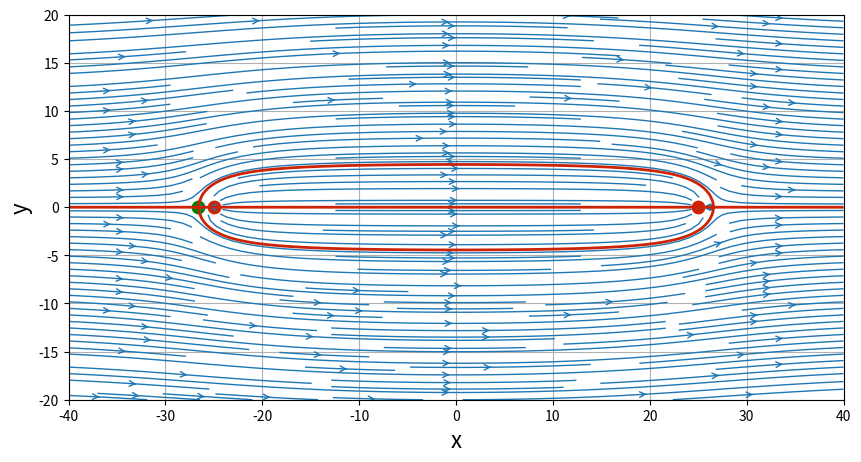
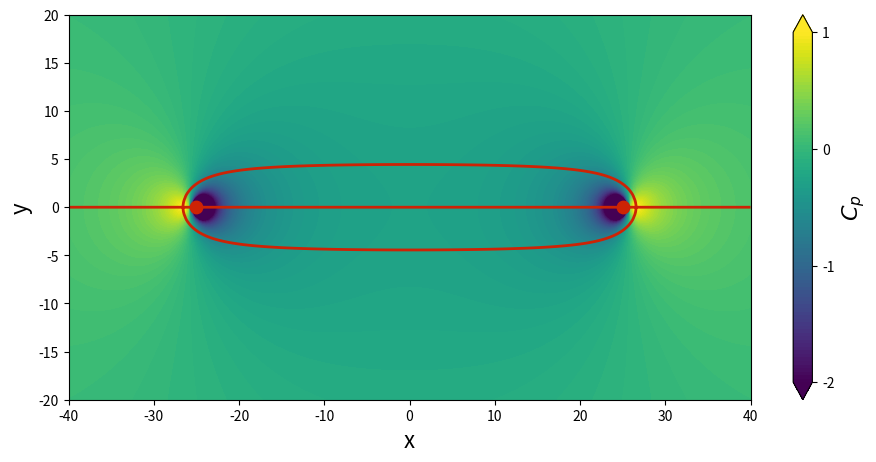

Write the Python code that produced these figures, in order.
#!/usr/bin/python

from math import *
import numpy as np
import matplotlib.pyplot as plt


N = 200                               # Number of points in each direction
x_start, x_end = -40.0, 40.0            # x-direction boundaries
y_start, y_end = -20.0, 20.0            # y-direction boundaries
x = np.linspace(x_start, x_end, N)    # 1D-array for x
y = np.linspace(y_start, y_end, N)    # 1D-array for y
X, Y = np.meshgrid(x, y)              # generates a mesh grid

u_inf = 1.0        # freestream speed

# computes the freestream velocity field
u_freestream = u_inf * np.ones((N, N), dtype=float)
v_freestream = np.zeros((N, N), dtype=float)

# computes the stream-function
psi_freestream = u_inf * Y

def get_velocity(strength, xs, ys, X, Y):
    """Returns the velocity field generated by a source/sink.

    Arguments
    ---------
    strength -- strength of the source/sink.
    xs, ys -- coordinates of the source/sink.
    X, Y -- mesh grid.
    """
    u = strength/(2*pi)*(X-xs)/((X-xs)**2+(Y-ys)**2)
    v = strength/(2*pi)*(Y-ys)/((X-xs)**2+(Y-ys)**2)

    return u, v

def get_stream_function(strength, xs, ys, X, Y):
    """Returns the strem-function generated by a source/sink.

    Arguments
    ---------
    strength -- strength of the source/sink.
    xs, ys -- coordinates of the source/sink.
    X, Y -- mesh grid.
    """
    psi = strength/(2*pi)*np.arctan2((Y-ys), (X-xs))

    return psi

def get_waves(strength, depth, U, distance):
    """Returns steady-state waves resulting from rankine body"""
    # Adhere to the report terminology:
    M = float(strength)
    f = float(depth)
    R = float(distance)


    g = 9.81
    h = 4*M/U*np.sqrt(2*np.pi*g/(R*U**2))*exp((-g*f)/U**2)*cos(g*R/U**2+np.pi/4)
    return h

strength_source = 10.0            # strength of the source
x_source, y_source = -25.0, 0.0   # location of the source

strength_sink = -strength_source        # strength of the sink
x_sink, y_sink = 25.0, 0.0   # location of the sink

# computes the stream-function
psi_source = get_stream_function(strength_source, x_source, y_source, X, Y)
psi_sink = get_stream_function(strength_sink, x_sink, y_sink, X, Y)

u_source, v_source = get_velocity(strength_source, x_source, y_source, X, Y)
u_sink, v_sink = get_velocity(strength_sink, x_sink, y_sink, X, Y)


# superposition of a source and a sink on the freestream
u = u_freestream + u_source + u_sink
v = v_freestream + v_source + v_sink
psi = psi_freestream + psi_source + psi_sink

# plots the streamlines
#%matplotlib inline

size = 10
plt.figure(figsize=(size, (y_end-y_start)/(x_end-x_start)*size))
plt.grid(True)
plt.xlabel('x', fontsize=16)
plt.ylabel('y', fontsize=16)
plt.xlim(x_start, x_end)
plt.ylim(y_start, y_end)
plt.streamplot(X, Y, u, v, density=2, linewidth=1, arrowsize=1, arrowstyle='->')
plt.scatter([x_source, x_sink], [y_source, y_sink], color='#CD2305', s=80, marker='o')

# calculates the stagnation point
x_stagnation = x_source - strength_source/(2*pi*u_inf)
y_stagnation = y_source

# adding the stagnation point to the figure
plt.scatter(x_stagnation, y_stagnation, color='g', s=80, marker='o')

# adds the dividing line to the figure
plt.contour(X, Y, psi,
            levels=[0.],
            colors='#CD2305', linewidths=2, linestyles='solid');


# computes the pressure coefficient field
cp = 1.0 - (u**2+v**2)/u_inf**2

# plots the pressure coefficient field
plt.figure(figsize=(1.1*size, (y_end-y_start)/(x_end-x_start)*size))
plt.xlabel('x', fontsize=16)
plt.ylabel('y', fontsize=16)
plt.xlim(x_start, x_end)
plt.ylim(y_start, y_end)
contf = plt.contourf(X, Y, cp, levels=np.linspace(-2.0, 1.0, 100), extend='both')
cbar = plt.colorbar(contf)
cbar.set_label('$C_p$', fontsize=16)
cbar.set_ticks([-2.0, -1.0, 0.0, 1.0])
plt.scatter([x_source, x_sink], [y_source, y_sink], color='#CD2305', s=80, marker='o')
plt.contour(X, Y, psi, levels=[0.], colors='#CD2305', linewidths=2, linestyles='solid');

plt.show()


